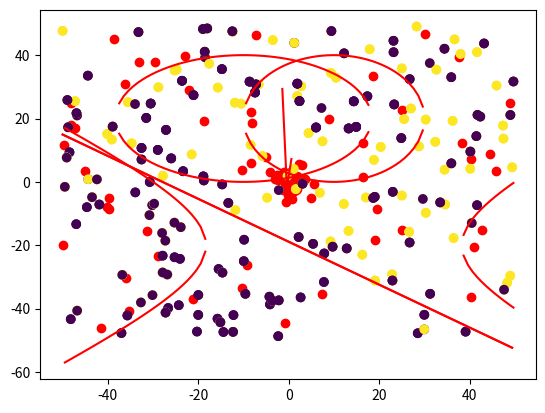

This chart was generated by the following Python code:
# -*- coding: utf-8 -*-
"""
TRABAJO 2
[redacted]
"""
import numpy as np
import matplotlib.pyplot as plt


# Fijamos la semilla
np.random.seed(1)


def simula_unif(N, dim, rango):
	return np.random.uniform(rango[0],rango[1],(N,dim))

def simula_gaus(N, dim, sigma):
    media = 0    
    out = np.zeros((N,dim),np.float64)        
    for i in range(N):
        # Para cada columna dim se emplea un sigma determinado. Es decir, para 
        # la primera columna (eje X) se usará una N(0,sqrt(sigma[0])) 
        # y para la segunda (eje Y) N(0,sqrt(sigma[1]))
        out[i,:] = np.random.normal(loc=media, scale=np.sqrt(sigma), size=dim)
    
    return out


def simula_recta(intervalo):
    points = np.random.uniform(intervalo[0], intervalo[1], size=(2, 2))
    x1 = points[0,0]
    x2 = points[1,0]
    y1 = points[0,1]
    y2 = points[1,1]
    # y = a*x + b
    a = (y2-y1)/(x2-x1) # Calculo de la pendiente.
    b = y1 - a*x1       # Calculo del termino independiente.
    
    return a, b



# EJERCICIO 1.1: Dibujar una gráfica con la nube de puntos de salida correspondiente

x_1 = simula_unif(50, 2, [-50,50])
#CODIGO DEL ESTUDIANTE

plt.scatter(x_1[:,0], x_1[:,1], c ='r') #pintamos dicha muestra
plt.show()

input("\n--- Pulsar tecla para continuar ---\n")

x_2 = simula_gaus(50, 2, np.array([5,7]))
#CODIGO DEL ESTUDIANTE

plt.scatter(x_2[:,0], x_2[:,1], c ='r') #pintamos dicha muestra
plt.show()


###############################################################################
###############################################################################
###############################################################################


# EJERCICIO 1.2: Dibujar una gráfica con la nube de puntos de salida correspondiente

# La funcion np.sign(0) da 0, lo que nos puede dar problemas
def signo(x):
	if x >= 0:
		return 1
	return -1

def f(x, y, a, b):
	return signo(y - a*x - b)

#CODIGO DEL ESTUDIANTE


input("\n--- Pulsar tecla para continuar ---\n")

# 1.2.b. Dibujar una gráfica donde los puntos muestren el resultado de su etiqueta, junto con la recta usada para ello
# Array con 10% de indices aleatorios para introducir ruido

#CODIGO DEL ESTUDIANTE

x_3 = simula_unif(100, 2, [-50,50])
etiquetas=[]

a,b = simula_recta([-50,50])
for i in range(0,len(x_3)): # asignamos a cada elemnto su etiqueta mediante la funcion g
    etiquetas.append(f(x_3[i,0], x_3[i,1], a,b))
    
etiquetas = np.asarray(etiquetas)

t = np.linspace(min(x_3[:,0]),max(x_3[:,0]), 100)
plt.scatter(x_3[:,0], x_3[:,1], c =etiquetas) #pintamos dicha muestra
plt.plot( t, a*t+b, c = 'red')
plt.show()


input("\n--- Pulsar tecla para continuar ---\n")

positivas = np.where(etiquetas == 1)
negativas = np.where(etiquetas == -1)
positivas = np.asarray(positivas).T
negativas = np.asarray(negativas).T


ind_pos = np.random.choice(len(positivas), int(0.1*len(positivas)), replace = True)

cambiar_signo = positivas[ind_pos,:]
ind_neg = np.random.choice(len(negativas), int(0.1*len(negativas)), replace = True)

cambiar_signo = np.concatenate((cambiar_signo, negativas[ind_neg,:]), axis=0)

for i in range(0, len(cambiar_signo)):
    etiquetas[cambiar_signo[i]]=-etiquetas[cambiar_signo[i]] 
    
t = np.linspace(min(x_3[:,0]),max(x_3[:,0]), 100)
plt.scatter(x_3[:,0], x_3[:,1], c =etiquetas) #pintamos dicha muestra
plt.plot( t, a*t+b, c = 'red')
plt.show()

input("\n--- Pulsar tecla para continuar ---\n")
###############################################################################
###############################################################################
###############################################################################

# EJERCICIO 1.3: Supongamos ahora que las siguientes funciones definen la frontera de clasificación de los puntos de la muestra en lugar de una recta

def g1(x,y):
    return signo((x-10)**2+(y-20)**2-400)

def g2(x,y):
    return signo(0.5*(x+10)**2+(y-20)**2-400)

def g3(x,y):
    return signo(0.5*(x-10)**2-(y+20)**2-400)

def g4(x,y):
    return signo(y-20*x**2-5*x+3)


x_4 = simula_unif(100, 2, [-50,50])
etiquetas=[]


for i in range(0,len(x_4)): # asignamos a cada elemnto su etiqueta mediante la funcion g
    etiquetas.append(g1(x_4[i,0], x_4[i,1]))
    
etiquetas = np.asarray(etiquetas)

t = np.linspace(min(x_4[:,0]),max(x_4[:,0]), 100)
plt.scatter(x_4[:,0], x_4[:,1], c =etiquetas) #pintamos dicha muestra
plt.plot( t, np.sqrt(-t**2+20*t+300)+20, c = 'red')
plt.plot(t, 20-np.sqrt(-t**2+20*t+300), c = 'red')
plt.show()



input("\n--- Pulsar tecla para continuar ---\n")

etiquetas=[]


for i in range(0,len(x_4)): # asignamos a cada elemnto su etiqueta mediante la funcion g
    etiquetas.append(g2(x_4[i,0], x_4[i,1]))
    
etiquetas = np.asarray(etiquetas)

t = np.linspace(min(x_4[:,0]),max(x_4[:,0]), 100)
plt.scatter(x_4[:,0], x_4[:,1], c =etiquetas) #pintamos dicha muestra
plt.plot( t, 1/2*(40-np.sqrt(2)*np.sqrt(-t**2-20*t+700)), c = 'red')
plt.plot(t, 1/2*(40+np.sqrt(2)*np.sqrt(-t**2-20*t+700)), c = 'red')
plt.show()

input("\n--- Pulsar tecla para continuar ---\n")

etiquetas=[]


for i in range(0,len(x_4)): # asignamos a cada elemnto su etiqueta mediante la funcion g
    etiquetas.append(g3(x_4[i,0], x_4[i,1]))
    
etiquetas = np.asarray(etiquetas)

t = np.linspace(min(x_4[:,0]),max(x_4[:,0]), 100)
plt.scatter(x_4[:,0], x_4[:,1], c =etiquetas) #pintamos dicha muestra
plt.plot( t, 1/2*(-40-np.sqrt(2)*np.sqrt(t**2-20*t-700)), c = 'red')
plt.plot(t,  1/2*(-40+np.sqrt(2)*np.sqrt(t**2-20*t-700)), c = 'red')
plt.show()

input("\n--- Pulsar tecla para continuar ---\n")


etiquetas=[]


for i in range(0,len(x_4)): # asignamos a cada elemnto su etiqueta mediante la funcion g
    etiquetas.append(g4(x_4[i,0], x_4[i,1]))
    
etiquetas = np.asarray(etiquetas)


t = np.linspace(min(x_4[:,0]),max(x_4[:,0]), 100)
posiciones_dominio = np.where(20*t**2+5*t-3 < max(x_4[:,1]))
t = t[posiciones_dominio]
plt.scatter(x_4[:,0], x_4[:,1], c =etiquetas) #pintamos dicha muestra
plt.plot( t,20*t**2+5*t-3, c = 'red')

plt.show()